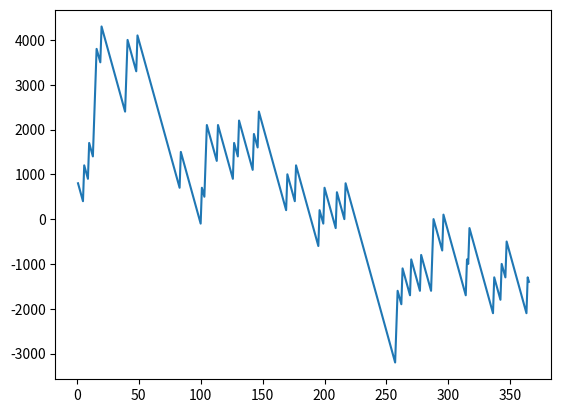

This chart was generated by the following Python code:
import random
import matplotlib.pyplot as plt

account = 0
x=[]
y=[]
for i in range(365):
    x.append(i+1)
    bet= random.randint(1,10)
    lucky_draw=random.randint(1,10)
    #print("Bet:",bet)
    #print("Lucky draw:",lucky_draw)

    if bet == lucky_draw:
        account=account+900-100
    else:
        account= account-100
    y.append(account)
print("Amount in your game account:" ,account)
plt.plot(x,y)
plt.show()
